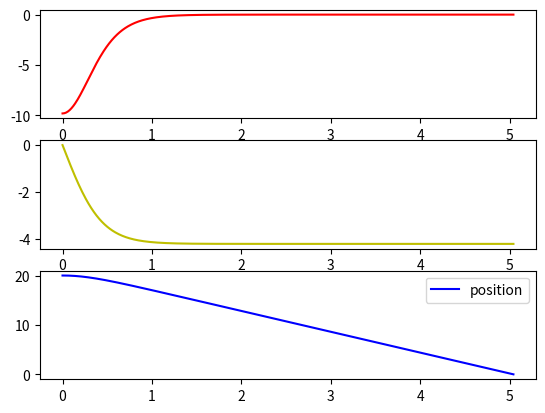

The matplotlib source for this figure:
import numpy as np
import matplotlib.pyplot as plt

x = 20
v = 0
a = 9.81
t = 0
a = 9.81
g = a
r = 0.39
m = 0.623
p = 1.2 #kg/m**3
d = 0.3 



ar = 4*np.pi*(r)**2


tmax = 10
dt = 0.01




n = int(tmax/dt)

x = np.zeros(n)
v = np.zeros(n)
a = np.zeros(n)
t = np.zeros(n)


# a = g - (1/2*p*D*A*v**2)


v[0] = 0
x[0] = 20

i=0

while i < n - 1 and x[i]>=0:
    a[i] = -g + ((1/2)*p*d*ar*(v[i])**2)/m
    v[i + 1] = v[i] + a[i]*dt
    x[i + 1] = x[i] + v[i]*dt
    t[i + 1] = t[i] + dt
    i += 1
t = t[:i]
a = a[:i]
v = v[:i]
x = x[:i]


plt.subplot(3,1,1)
plt.plot(t,a, "r", label="acceleration")
plt.subplot(3,1,2)
plt.plot(t,v, "y", label="velocity")
plt.subplot(3,1,3)
plt.plot(t,x, "b", label="position")


plt.legend()
plt.show()
